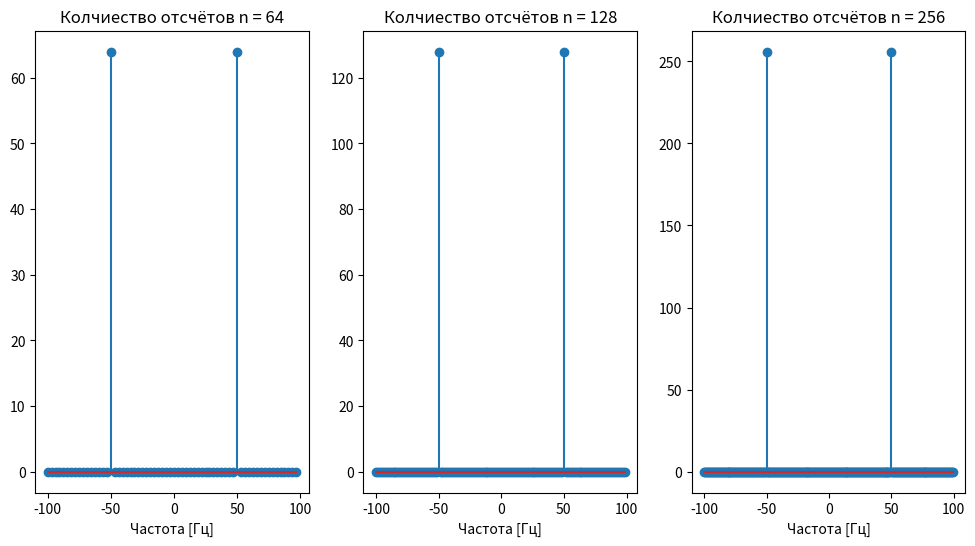
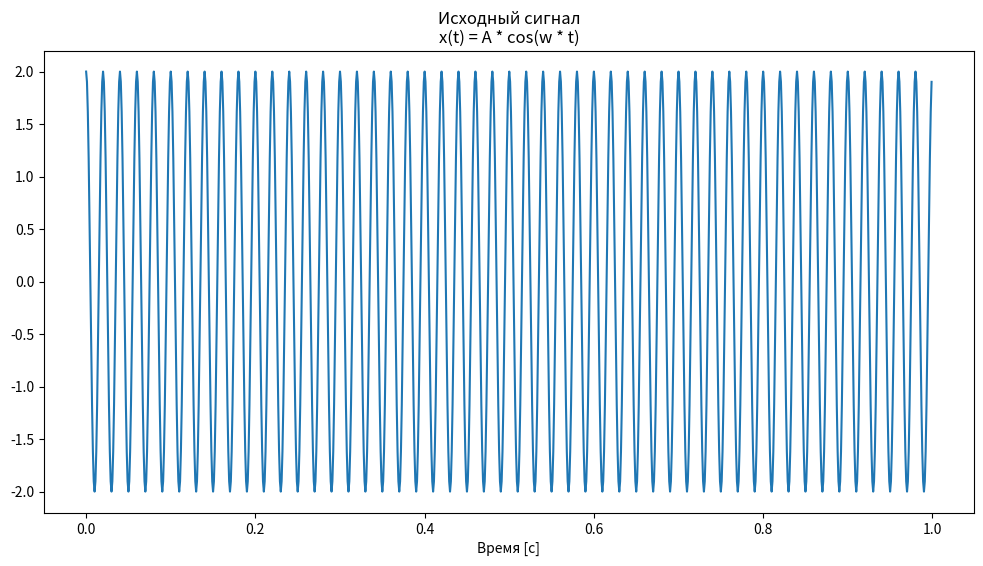
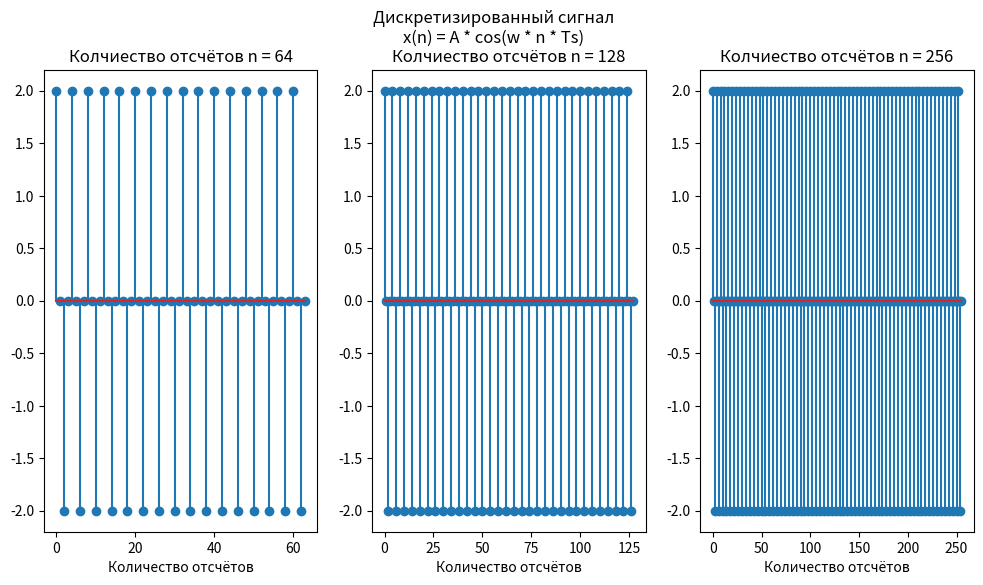
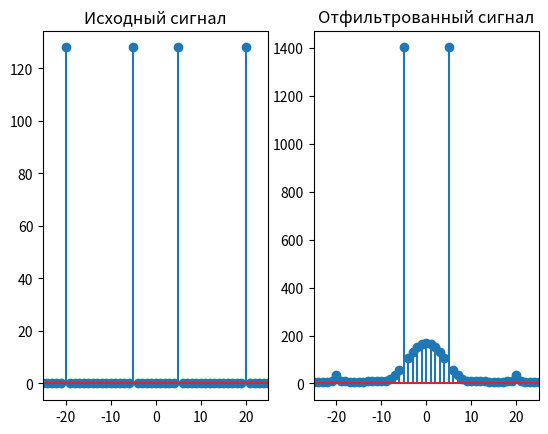
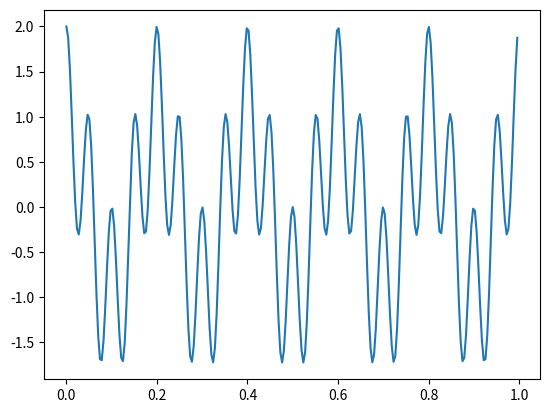

Here is the Python script that generated these plots, in order:
import numpy as np
import matplotlib.pyplot as plt
from scipy import signal
#Построение аналогового сигнала с частотой fc = 50 [Hz]
fc = 50
w = 2 * np.pi * fc
t = np.arange(0, 1, 0.001)
A = 2
x_t = A * np.cos(w * t)

#Дискретизация сигнала с частотой дискретизации fs = 200 [Hz] 
#и наборами отсчётов n = 64, 128, 256
fs = 200
Ts = 1/fs
n64 = np.arange(0, 64, 1)
n128 = np.arange(0, 128, 1)
n256 = np.arange(0, 256, 1)
x_d64 = A * np.cos(w * n64 * Ts)
x_d128 = A * np.cos(w * n128 * Ts)
x_d256 = A * np.cos(w * n256 * Ts)

#Рассчёт значения аналоговой частоты, которая соответствует нормированной
#частоте Ω = 0.1Pi рад, Ω = 0.3Pi рад
Calculated_fs_01Pi = (0.1 * np.pi * fs)/(2 * np.pi)
Calculated_fs_03Pi = (0.3 * np.pi * fs)/(2 * np.pi)

#Построение модуля спектра для дискретных сигналов с 
#n = 64, 128, 256
spectre64 = abs(np.fft.fft(x_d64))
spectre128 = abs(np.fft.fft(x_d128))
spectre256 = abs(np.fft.fft(x_d256))

fspec64 = np.arange(-len(spectre64)/2, len(spectre64)/2, 1) * fs/64
fspec128 = np.arange(-len(spectre128)/2, len(spectre128)/2, 1) * fs/128
fspec256 = np.arange(-len(spectre256)/2, len(spectre256)/2, 1) * fs/256

plt.figure(0, figsize=(12, 6))
plt.subplot(1, 3, 1)
plt.stem(fspec64, spectre64)
plt.title('Колчиество отсчётов n = 64')
plt.xlabel('Частота [Гц]')
plt.subplot(1, 3, 2)
plt.stem(fspec128, spectre128)
plt.title('Колчиество отсчётов n = 128')
plt.xlabel('Частота [Гц]')
plt.subplot(1, 3, 3)
plt.xlabel('Частота [Гц]')
plt.title('Колчиество отсчётов n = 256')
plt.stem(fspec256, spectre256)

print(Calculated_fs_01Pi, Calculated_fs_03Pi)
#Вывод графиков на экран
plt.figure(1, figsize=(12, 6))
plt.xlabel('Время [c]')
plt.title('Исходный сигнал\nx(t) = A * cos(w * t)')
plt.plot(t, x_t)
fig = plt.figure(2, figsize=(12, 6))
fig.suptitle('Дискретизированный сигнал\nx(n) = A * cos(w * n * Ts)')
plt.subplot(1, 3, 1)
plt.xlabel('Количество отсчётов')
plt.title('Колчиество отсчётов n = 64')
plt.stem(n64, x_d64)
plt.subplot(1, 3, 2)
plt.xlabel('Количество отсчётов')
plt.title('Колчиество отсчётов n = 128')
plt.stem(n128, x_d128)
plt.subplot(1, 3, 3)
plt.xlabel('Количество отсчётов')
plt.title('Колчиество отсчётов n = 256')
plt.stem(n256, x_d256)

fs = 256
t = np.arange(0, 1, 1/fs)
signal_sum = np.cos(2 * np.pi * 5 * t) + np.cos(2 * np.pi * 20 * t)
plt.figure(4)
plt.plot(t, signal_sum)
fc = 5/fs #Нормированная частота среза
N = 50 #Длина фильтра
n = np.arange(0, N)
h = np.sinc(2 * fc * (n - (N - 1) / 2))  #Импульсная характеристика ФНЧ
sum_spectre = np.fft.fft(signal_sum)
freqs_sum = np.fft.fftfreq(len(sum_spectre), 1/fs)

filtered_signal = np.convolve(signal_sum, h, mode='same')
filtered_spectre = np.fft.fft(filtered_signal)
freqs_filt = np.fft.fftfreq(len(filtered_spectre), 1/fs)

plt.figure(3)
plt.subplot(1, 2, 1)
plt.title('Исходный сигнал')
plt.stem(freqs_sum, abs(sum_spectre))
plt.xlim(-25, 25)

plt.subplot(1, 2, 2)
plt.title('Отфильтрованный сигнал')
plt.stem(freqs_filt, abs(filtered_spectre))
plt.xlim(-25, 25)
